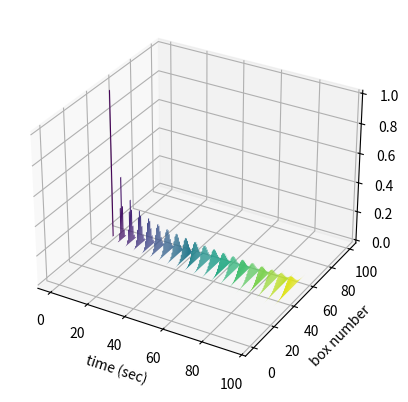
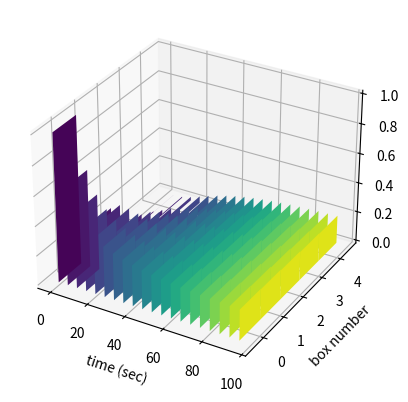
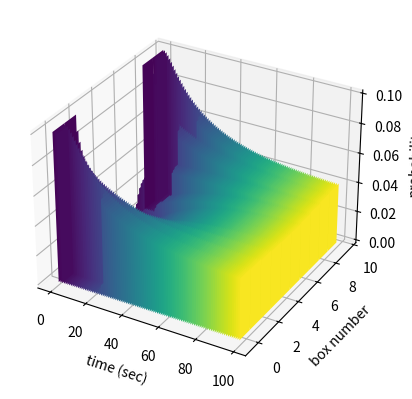

Recreate these plots in Python, in order.
# Import the necessary modules.
import numpy as np
import matplotlib.pyplot as plt
from mpl_toolkits.mplot3d import Axes3D
import seaborn as sns


# In this script, we will examine the process of diffusion by performing
# numerical integration of a master equation. As we discussed in lecture
# the diffusion master equation can be written as
#
# P(x, t + dt) = P(x, t) + k*dt*P(x-1, t-1) + k*dt*P(x+1,t-1) - 2*k*dt*P(x, t-1), #
# where P(x,t) is the probability of finding a particle in box x at time
# t, k is the diffusion rate of the particle, and dt is the time difference.
# We'll examine the behavior of this master equation under a number of
# different situtations.

# To begin, let's  examine a relatively simple problem. Imagine that you have
# a single particle in the middle (x) of a one dimensional cell. What is the
# probaility of finding the particle in a position x + dx at time t + dt? To
# perform this integration, we will use the Euler-forward mehtod where we
# numerically compute the probability  at each position using the knowldege of
# the probabilities in the previous time step. To start, we'll define some
# parameters.
k = 5  # Diffusion rate in 1/s
dt = 1 / 50   # Time step in seconds.

# To do this in the 'continuous' limit numerically, we'll set up an array with
# many boxes for the particle to diffuse into. This means that we will have to
# be careful of boundaries (the first box and the last) when computing the
# probabilities. Since we'll do this for each example in this script, let's
# write the master equation as a function.


def master_eq(prob, k, dt):
    """
    Computes the master equation for diffusion in one dimension

    Parameters
    ----------
    prob : 2d-array
        Array in which the probabilities will be calculated. This should be in
        the shape of N boxes by M time points. This should have a preset
        initial condition.

    k : float
        Diffusion rate of the particles in units of 1/s
    dt : float
        Time step for the integration.

    Returns
    -------
    prob : 2d-array
        The probability vector supplied populated with the calculated
        probabilities.
    """

    # We'll first figure out the number of boxes and the number of time
    # steps.
    num_boxes, time_points = np.shape(prob)

    # We need to integrate over each time step. We'll start at the second
    # time point since we will already have the initial condition set.
    for t in range(1, time_points):

        # Now we will deal with the boundary conditions. At the first box,
        # there is no way to calculate the probability of the previous box.
        # We will have this boundary be reflecting, meaning that nothing can
        # diffuse past this point.
        prob[0, t] = prob[0, t-1] - k * dt * prob[0, t-1] +\
            k * dt * prob[1, t-1]

        # We will also set the boundary of the last box to be reflecting.
        prob[-1, t] = prob[-1, t-1] - k * dt * prob[-1, t-1] +\
            k * dt * prob[-2, t-1]

        # With the boundary conditions met, we can now do the integration over
        # the other boxes.
        for x in range(1, num_boxes - 1):
            prob[x, t] = prob[x, t-1] + k * dt * prob[x+1, t-1] -\
                2 * k * dt * prob[x, t-1] + k * dt * prob[x-1, t-1]
    return prob

# With this function in place, let's generate the vectors needed for our
# infite plane diffusion.
num_boxes = 100
time_points = 100
prob_inf = np.zeros((num_boxes, time_points))

# Now we'll set the starting position. We'll put our particle in the middle
# (origin) and give it a probability of one.
prob_inf[49, 0] = 1.0   # Remember that Python indexing begins at 0!

# Now we can simply pass this to our function!
prob_inf = master_eq(prob_inf, k, dt)

# And that's it! Let's look at the diffusion as a three dimensional bar plot.

fig = plt.figure()
# Add a three-dimensional axis.
ax = fig.add_subplot(1, 1, 1, projection='3d')
colors = sns.color_palette('viridis', n_colors=time_points)

# Loop through each time step and make a bar plot
box_vec = np.arange(0, num_boxes, 1)
time_vec = np.arange(0, int(time_points / dt), 1)
for i in range(0, time_points, 5):
    ax.bar(box_vec, prob_inf[:, i], time_vec[i], zdir='x', width=1,
           color=colors[i])

# Add axis labels.
ax.set_xlabel('time (sec)')
ax.set_ylabel('box number')
ax.set_zlabel('probability')
plt.show()

# As we pan around in the above figure, we can see that the result makes sense
# intuitive sense. As time goes on, the particles will diffuse outward with
# the highest probability in the middle of the distribution. How does this
# change when we put the diffusing particles in a finite box? Let's take a
# look.
num_boxes = 5
prob_box = np.zeros((num_boxes, time_points))

# For fun, we'll set the initial condition as the very corner of the box.
prob_box[0, 0] = 1.0

# Let 'er rip!
prob_box = master_eq(prob_box, k, dt)

# Again, let's plot this in three dimensions
fig = plt.figure()
ax = fig.add_subplot(1, 1, 1, projection='3d')
box_vec = np.arange(0, num_boxes, 1)
time_vec = np.arange(0, int(time_points / dt), 1)
for i in range(0, time_points, 5):
    ax.bar(box_vec, prob_box[:, i], time_vec[i], zdir='x', width=1,
           color=colors[i])
ax.set_xlabel('time (sec)')
ax.set_ylabel('box number')
ax.set_zlabel('probability')
plt.show()


# This matches our physical intuition. Notice now that the probability is not
# zero anywhere in the box. it has filled up the box and the distribution has
# now become uniform.

#  # Let's look at a more complicated case. Fluorescence Recovery After
# Photobleaching is a common method in biology of # measuring the
# diffuseability of a particular molecule in a cell. This includes labeling
# your molecule of interest with a fluorescent molecule and allowing it to
# unformly diffuse in the cell. By photobleaching a small section (breaking
# the fluorophores so they are no longer fluorescent) and watching how rapidly
# the fluorescence diffuses into the hole, you can measure the mobility of
# your molecule. Let's work this into our numerical integration. We'll
# generate a two-dimensional vector as we've done above  except the initial
# condition will have a high probability except for a few boxes where there is
# no probability at all.
num_boxes = 10
prob_frap = np.zeros((num_boxes, time_points))

# Set the initial condition.
prob_frap[:, 0] = 1 / num_boxes

# We'll bleach six boxes in this example.
prob_frap[2:8, 0] = 0   # In Python, we can index from [start:stop)

# Perform the integration.
prob_frap = master_eq(prob_frap, k, dt)

# Let's take a look.
fig = plt.figure()
ax = fig.add_subplot(1, 1, 1, projection='3d')
box_vec = np.arange(0, num_boxes, 1)
time_vec = np.arange(0, int(time_points / dt), 1)
for i in range(time_points):
    ax.bar(box_vec, prob_frap[:, i], time_vec[i], zdir='x', width=1,
           color=colors[i])
ax.set_xlabel('time (sec)')
ax.set_ylabel('box number')
ax.set_zlabel('probability')
plt.show()

# Notice how the probability within the hole filled, but it never returned to
# the initial probability. This is because we actively removed molecules by
# bleaching them.
